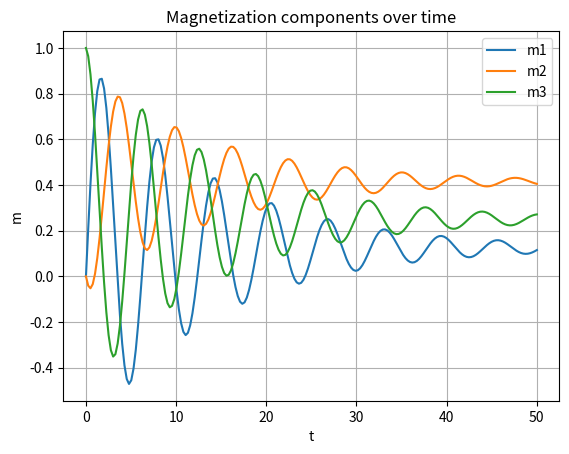
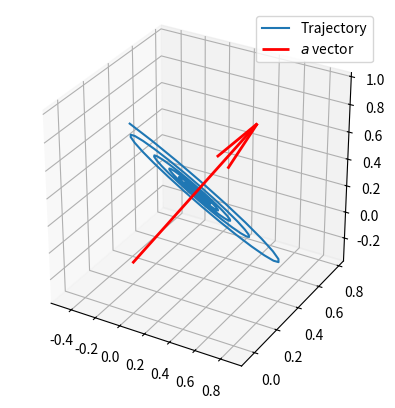

Reproduce these figures in Python, in order.
# -----------------------------------------------------------------------------
# SF2527 Numerical Methods for Differential Equations I
# Computer Exercise 1, Part 1
#
# Author: Alessio / Tim
# Date: 26 August 2025
# -----------------------------------------------------------------------------

import numpy as np
import matplotlib.pyplot as plt
from mpl_toolkits.mplot3d import Axes3D

# RHS of the ODE
def f_rhs(u: np.ndarray, a: np.ndarray) -> np.ndarray:
    ALPHA = 0.07
    return np.cross(a, u) + ALPHA * np.cross(a, np.cross(a, u))


# Runge-Kutta step
def RK_step(u: np.ndarray, a: np.ndarray, h: float) -> np.ndarray:
    k1 = f_rhs(u, a)
    k2 = f_rhs(u + h * k1, a)
    k3 = f_rhs(u + 0.25 * h * (k1 + k2), a)
    return u + (h / 6) * (k1 + k2 + 4 * k3)


def integrate(u0: np.ndarray, a: np.ndarray, h: float, Tsteps: int) -> np.ndarray:
    u = np.zeros((u0.shape[0], Tsteps))
    for k in range(Tsteps):
        if k == 0:
            u[:, k] = u0
        else:
            u[:, k] = RK_step(u[:, k-1], a, h)
    return u


def plot_components(t: np.ndarray, m: np.ndarray) -> None:
    plt.plot(t, m[0, :], label='m1')
    plt.plot(t, m[1, :], label='m2')
    plt.plot(t, m[2, :], label='m3')
    plt.xlabel('t') 
    plt.ylabel('m')
    plt.legend()   
    plt.grid() 
    plt.title('Magnetization components over time')
    plt.show()


def plot_trajectory(m: np.ndarray, a: np.ndarray) -> None:
    fig = plt.figure()
    ax = fig.add_subplot(111, projection='3d')
    ax.plot(m[0, :], m[1, :], m[2, :], label='Trajectory')
    ax.quiver(0, 0, 0, a[0], a[1], a[2], 
              color='r', linewidth=2, label='$a$ vector')    
    ax.set_box_aspect([1,1,1])
    ax.legend()
    plt.show()


# -------------------------------- Main --------------------------------------

# Initial data / setup
a = 0.25 * np.array([1, np.sqrt(11), 2])
m0 = np.array([0, 0, 1])

# Time integration
Tf = 50
Tsteps = 200
t = np.linspace(0, Tf, Tsteps)
h = t[1] - t[0]
m = integrate(m0, a, h, Tsteps)

# Plot components vs time
plot_components(t, m)

# Plot trajectory in 3D
plot_trajectory(m, a)